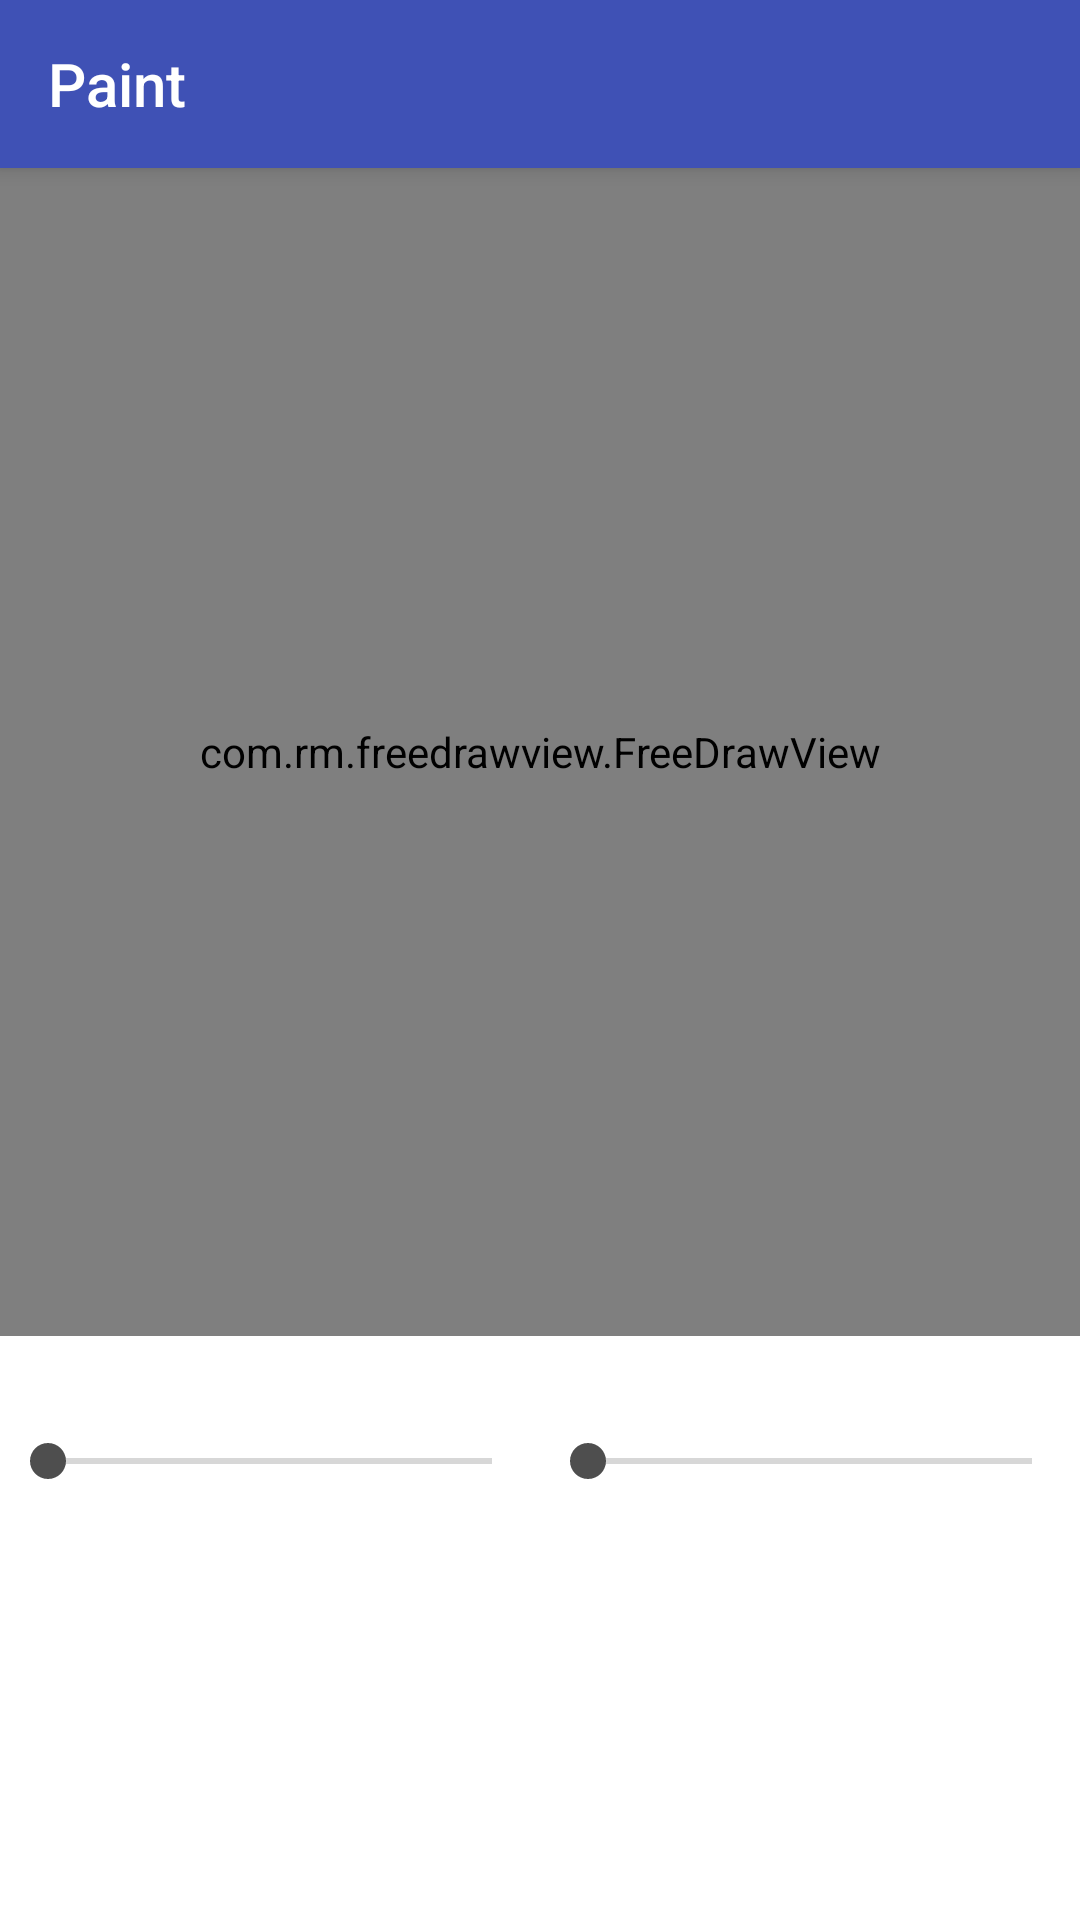

The Android layout XML behind this screen, and the referenced resources:
<!-- AndroidManifest.xml: application theme AppTheme -->
<!-- res/layout/draw_act.xml -->
<?xml version="1.0" encoding="utf-8"?>
<LinearLayout xmlns:android="http://schemas.android.com/apk/res/android"
    xmlns:tools="http://schemas.android.com/tools"
    xmlns:app="http://schemas.android.com/apk/res-auto"
    android:id="@+id/root"
    android:layout_width="match_parent"
    android:layout_height="match_parent"
    android:background="@android:color/white"
    android:orientation="vertical"
    tools:context=".mvi.drawing.DrawActivity"
    >

  <android.support.v7.widget.Toolbar
      android:id="@+id/drawToolbar"
      android:layout_width="match_parent"
      android:layout_height="?attr/actionBarSize"
      app:theme="@style/ToolBarStyle"
      app:title="Paint"
      app:popupTheme="@style/ToolBarPopupStyle"
      android:elevation="4dp"
      />

  <ImageView
      android:id="@+id/img_screen"
      android:layout_width="match_parent"
      android:layout_height="match_parent"
      android:scaleType="fitCenter"
      android:visibility="gone"/>

  <RelativeLayout
      android:layout_width="match_parent"
      android:layout_height="0dp"
      android:layout_weight="1">

    <com.rm.freedrawview.FreeDrawView
        android:id="@+id/free_draw_view"
        android:layout_width="match_parent"
        android:layout_height="match_parent"
        android:background="@android:color/white"/>

    <ProgressBar
        android:id="@+id/progress"
        android:layout_width="wrap_content"
        android:layout_height="wrap_content"
        android:layout_centerInParent="true"
        android:visibility="gone"/>
  </RelativeLayout>

  <RelativeLayout
      android:id="@+id/side_view"
      android:layout_width="match_parent"
      android:layout_height="0dp"
      android:layout_weight="0.5">

    <LinearLayout
        android:layout_width="match_parent"
        android:layout_height="match_parent"
        android:orientation="vertical">

      <LinearLayout
          android:layout_width="match_parent"
          android:layout_height="0dp"
          android:layout_weight="1"
          android:orientation="horizontal">

        <LinearLayout
            android:layout_width="0dp"
            android:layout_height="match_parent"
            android:layout_weight="1"
            android:gravity="center"
            android:orientation="vertical">

          <TextView
              android:layout_width="wrap_content"
              android:layout_height="wrap_content"
              android:text="@string/stroke_width"
              android:textColor="@android:color/white"/>

          <SeekBar
              android:id="@+id/slider_thickness"
              android:layout_width="match_parent"
              android:layout_height="wrap_content"/>
        </LinearLayout>

        <LinearLayout
            android:layout_width="0dp"
            android:layout_height="match_parent"
            android:layout_weight="1"
            android:gravity="center"
            android:orientation="vertical">

          <TextView
              android:layout_width="wrap_content"
              android:layout_height="wrap_content"
              android:text="@string/stroke_alpha"
              android:textColor="@android:color/white"/>

          <SeekBar
              android:id="@+id/slider_alpha"
              android:layout_width="match_parent"
              android:layout_height="wrap_content"/>
        </LinearLayout>
      </LinearLayout>

      <LinearLayout
          android:layout_width="match_parent"
          android:layout_height="0dp"
          android:layout_weight="1"
          android:orientation="horizontal">

        <RelativeLayout
            android:layout_width="0dp"
            android:layout_height="match_parent"
            android:layout_weight="1">

          <Button
              android:id="@+id/btn_undo"
              style="@style/Base.Widget.AppCompat.Button.Borderless"
              android:layout_width="match_parent"
              android:layout_height="match_parent"
              android:text="@string/undo"
              android:textColor="@android:color/white"/>

          <TextView
              android:id="@+id/txt_undo_count"
              android:layout_width="wrap_content"
              android:layout_height="wrap_content"
              android:layout_alignParentBottom="true"
              android:layout_alignParentEnd="true"
              android:layout_alignParentRight="true"
              android:padding="12dp"
              android:textColor="@android:color/white"/>
        </RelativeLayout>

        <RelativeLayout
            android:layout_width="0dp"
            android:layout_height="match_parent"
            android:layout_weight="1">

          <Button
              android:id="@+id/btn_redo"
              style="@style/Base.Widget.AppCompat.Button.Borderless"
              android:layout_width="match_parent"
              android:layout_height="match_parent"
              android:text="@string/redo"
              android:textColor="@android:color/white"/>

          <TextView
              android:id="@+id/txt_redo_count"
              android:layout_width="wrap_content"
              android:layout_height="wrap_content"
              android:layout_alignParentBottom="true"
              android:layout_alignParentEnd="true"
              android:layout_alignParentRight="true"
              android:padding="12dp"
              android:textColor="@android:color/white"/>
        </RelativeLayout>
      </LinearLayout>

      <LinearLayout
          android:layout_width="match_parent"
          android:layout_height="0dp"
          android:layout_weight="1"
          android:orientation="horizontal">

        <Button
            android:id="@+id/btn_clear_all"
            style="@style/Base.Widget.AppCompat.Button.Borderless"
            android:layout_width="0dp"
            android:layout_height="match_parent"
            android:layout_weight="1"
            android:text="@string/cancel_all"
            android:textColor="@android:color/white"/>

        <Button
            android:id="@+id/btn_color"
            style="@style/Base.Widget.AppCompat.Button.Borderless"
            android:layout_width="0dp"
            android:layout_height="match_parent"
            android:layout_weight="1"
            android:text="@string/random_color"
            android:textColor="@android:color/white"/>
      </LinearLayout>
    </LinearLayout>
  </RelativeLayout>
</LinearLayout>
<!-- resources referenced by this layout -->
<resources>
  <string name="cancel_all">Clear</string>
  <string name="random_color">Random color</string>
  <string name="redo">Redo</string>
  <string name="stroke_alpha">Stroke alpha</string>
  <string name="stroke_width">Stroke width</string>
  <string name="undo">Undo</string>
  <style name="ToolBarPopupStyle" parent="Theme.AppCompat">
          <item name="android:background">@android:color/white</item>
          <item name="android:textColorPrimary">@android:color/primary_text_light</item>
      </style>
  <style name="ToolBarStyle" parent="Theme.AppCompat">
          <item name="android:background">@color/colorPrimary</item>
          <item name="android:textColorPrimary">@android:color/white</item>
          <item name="android:textColorSecondary">@android:color/white</item>
          <item name="actionMenuTextColor">@android:color/white</item>
      </style>
  <style name="AppTheme" parent="Theme.AppCompat.DayNight.NoActionBar">
          
          <item name="colorPrimary">@color/colorPrimary</item>
          <item name="colorPrimaryDark">@color/colorPrimaryDark</item>
          <item name="colorAccent">@color/colorAccent</item>
      </style>
  <color name="colorPrimary">#3F51B5</color>
  <color name="colorPrimaryDark">#303F9F</color>
  <color name="colorAccent">#4e4e4e</color>
</resources>
